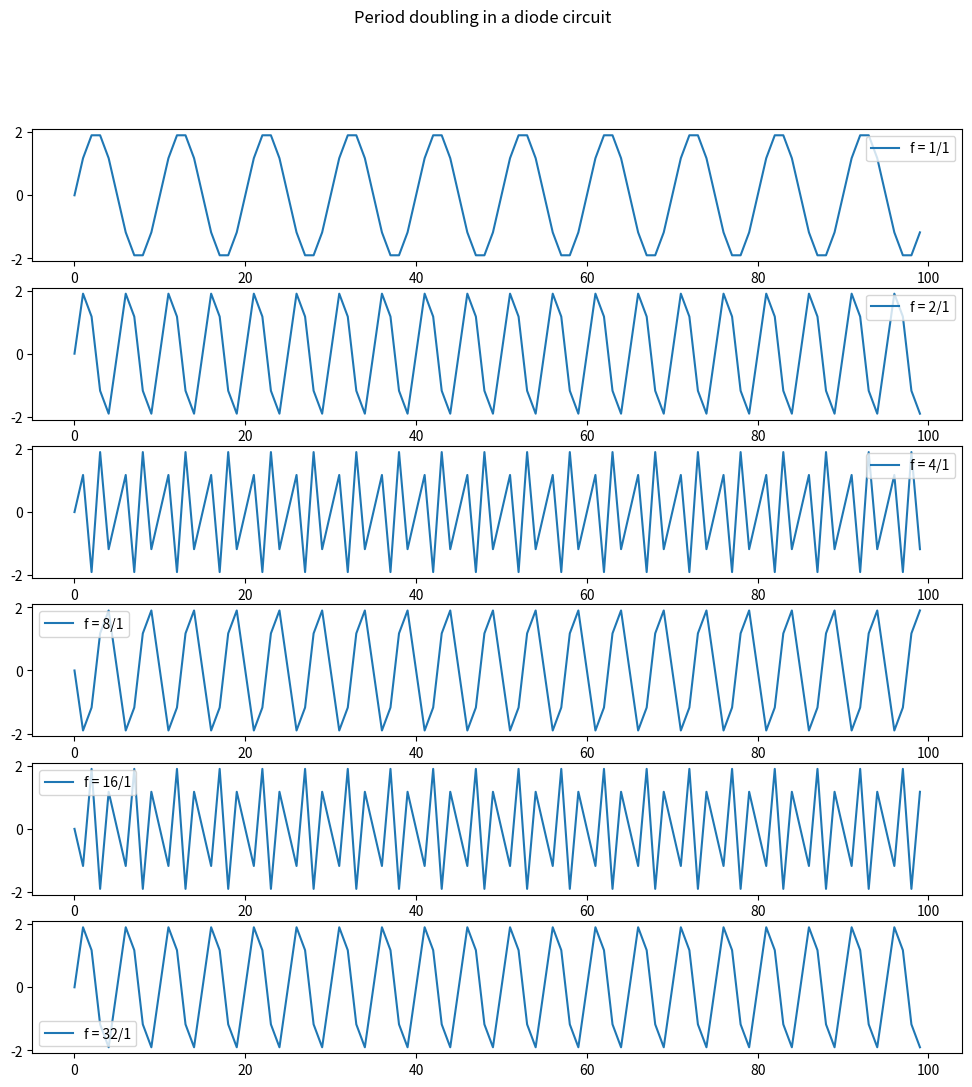

Reproduce this figure in Python.

# [redacted]


import numpy as np 
import matplotlib.pyplot as plt 


t_range = 100
t = np.arange(0, t_range) / 10

f = 40.
V = 2.0

v_t = V * np.sin(2 * np.pi * f * t)



v_1 = V * np.sin(2 * np.pi * 1. * t)
v_2 = V * np.sin(2 * np.pi * 2. * t)
v_3 = V * np.sin(2 * np.pi * 4. * t)
v_4 = V * np.sin(2 * np.pi * 8. * t)
v_5 = V * np.sin(2 * np.pi * 16. * t)
v_6 = V * np.sin(2 * np.pi * 32. * t)




plt.figure(figsize=(12,12))
plt.suptitle("Period doubling in a diode circuit")

plt.subplot(6,1,1)
plt.plot(v_1, label="f = 1/1")
plt.legend(loc='best')

plt.subplot(6,1,2)
plt.plot(v_2, label="f = 2/1")
plt.legend(loc='best')

plt.subplot(6,1,3)
plt.plot(v_3, label="f = 4/1")
plt.legend(loc='best')

plt.subplot(6,1,4)
plt.plot(v_4, label="f = 8/1")
plt.legend(loc='best')

plt.subplot(6,1,5)
plt.plot(v_5, label="f = 16/1")
plt.legend(loc='best')

plt.subplot(6,1,6)
plt.plot(v_6, label="f = 32/1")
plt.legend(loc='best')

plt.savefig("PeriodDoubling.png")
plt.show()




